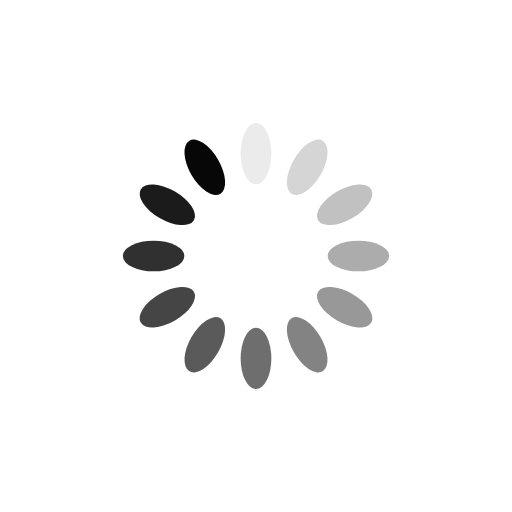
t = 0.00 s
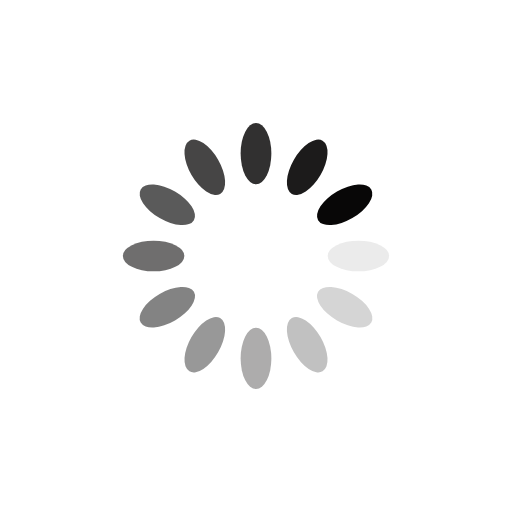
t = 0.25 s
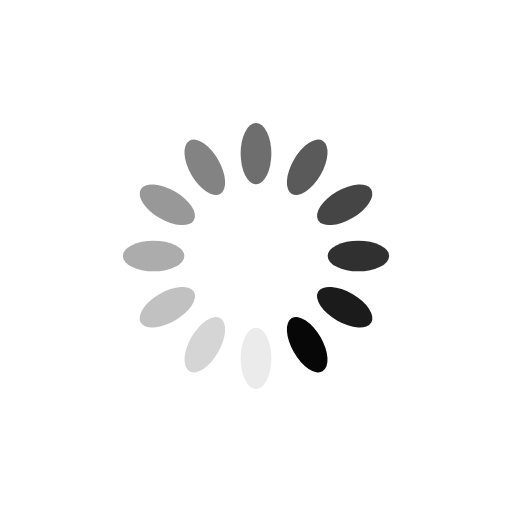
t = 0.50 s
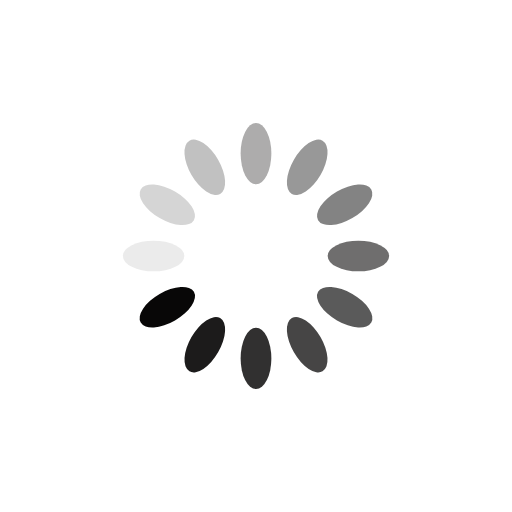
t = 0.75 s

The animated SVG that drew these frames (rendered in a browser with its animation timeline set to each time). Animation: 12 SMIL elements (animate=12); one cycle of 1.00 s, repeats indefinitely.


<svg xmlns="http://www.w3.org/2000/svg" xmlns:xlink="http://www.w3.org/1999/xlink" style="margin: auto; background: rgb(255, 255, 255); display: block; shape-rendering: auto;" width="200px" height="200px" viewBox="0 0 100 100" preserveAspectRatio="xMidYMid">
<g transform="rotate(0 50 50)">
  <rect x="47" y="24" rx="3" ry="6" width="6" height="12" fill="#080707">
    <animate attributeName="opacity" values="1;0" keyTimes="0;1" dur="1s" begin="-0.9166666666666666s" repeatCount="indefinite"></animate>
  </rect>
</g><g transform="rotate(30 50 50)">
  <rect x="47" y="24" rx="3" ry="6" width="6" height="12" fill="#080707">
    <animate attributeName="opacity" values="1;0" keyTimes="0;1" dur="1s" begin="-0.8333333333333334s" repeatCount="indefinite"></animate>
  </rect>
</g><g transform="rotate(60 50 50)">
  <rect x="47" y="24" rx="3" ry="6" width="6" height="12" fill="#080707">
    <animate attributeName="opacity" values="1;0" keyTimes="0;1" dur="1s" begin="-0.75s" repeatCount="indefinite"></animate>
  </rect>
</g><g transform="rotate(90 50 50)">
  <rect x="47" y="24" rx="3" ry="6" width="6" height="12" fill="#080707">
    <animate attributeName="opacity" values="1;0" keyTimes="0;1" dur="1s" begin="-0.6666666666666666s" repeatCount="indefinite"></animate>
  </rect>
</g><g transform="rotate(120 50 50)">
  <rect x="47" y="24" rx="3" ry="6" width="6" height="12" fill="#080707">
    <animate attributeName="opacity" values="1;0" keyTimes="0;1" dur="1s" begin="-0.5833333333333334s" repeatCount="indefinite"></animate>
  </rect>
</g><g transform="rotate(150 50 50)">
  <rect x="47" y="24" rx="3" ry="6" width="6" height="12" fill="#080707">
    <animate attributeName="opacity" values="1;0" keyTimes="0;1" dur="1s" begin="-0.5s" repeatCount="indefinite"></animate>
  </rect>
</g><g transform="rotate(180 50 50)">
  <rect x="47" y="24" rx="3" ry="6" width="6" height="12" fill="#080707">
    <animate attributeName="opacity" values="1;0" keyTimes="0;1" dur="1s" begin="-0.4166666666666667s" repeatCount="indefinite"></animate>
  </rect>
</g><g transform="rotate(210 50 50)">
  <rect x="47" y="24" rx="3" ry="6" width="6" height="12" fill="#080707">
    <animate attributeName="opacity" values="1;0" keyTimes="0;1" dur="1s" begin="-0.3333333333333333s" repeatCount="indefinite"></animate>
  </rect>
</g><g transform="rotate(240 50 50)">
  <rect x="47" y="24" rx="3" ry="6" width="6" height="12" fill="#080707">
    <animate attributeName="opacity" values="1;0" keyTimes="0;1" dur="1s" begin="-0.25s" repeatCount="indefinite"></animate>
  </rect>
</g><g transform="rotate(270 50 50)">
  <rect x="47" y="24" rx="3" ry="6" width="6" height="12" fill="#080707">
    <animate attributeName="opacity" values="1;0" keyTimes="0;1" dur="1s" begin="-0.16666666666666666s" repeatCount="indefinite"></animate>
  </rect>
</g><g transform="rotate(300 50 50)">
  <rect x="47" y="24" rx="3" ry="6" width="6" height="12" fill="#080707">
    <animate attributeName="opacity" values="1;0" keyTimes="0;1" dur="1s" begin="-0.08333333333333333s" repeatCount="indefinite"></animate>
  </rect>
</g><g transform="rotate(330 50 50)">
  <rect x="47" y="24" rx="3" ry="6" width="6" height="12" fill="#080707">
    <animate attributeName="opacity" values="1;0" keyTimes="0;1" dur="1s" begin="0s" repeatCount="indefinite"></animate>
  </rect>
</g>
</svg>